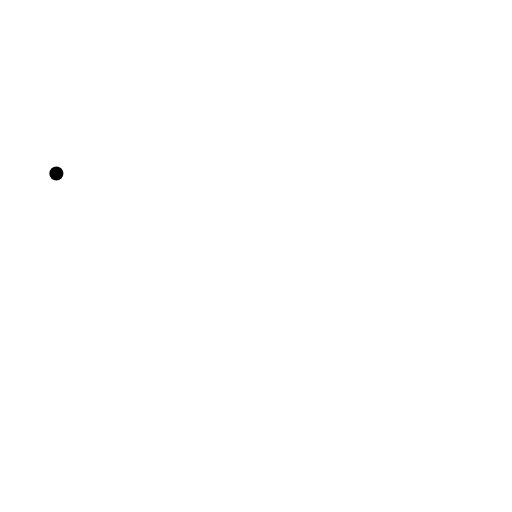
t = 0.00 s
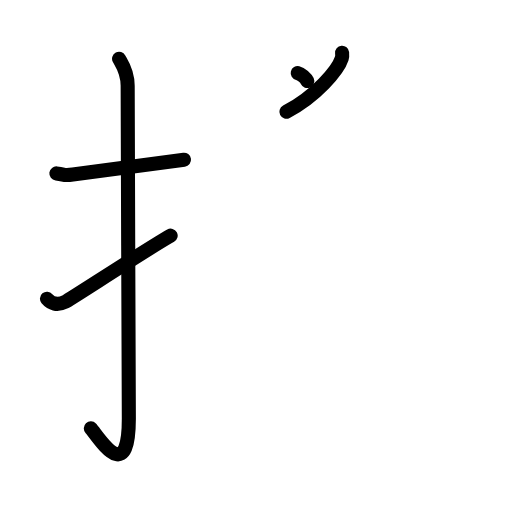
t = 4.25 s
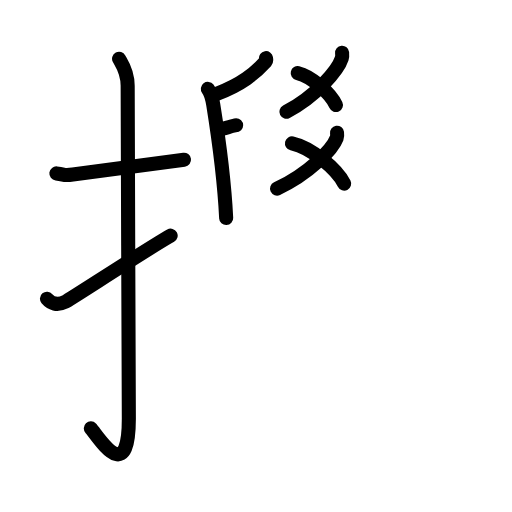
t = 9.25 s
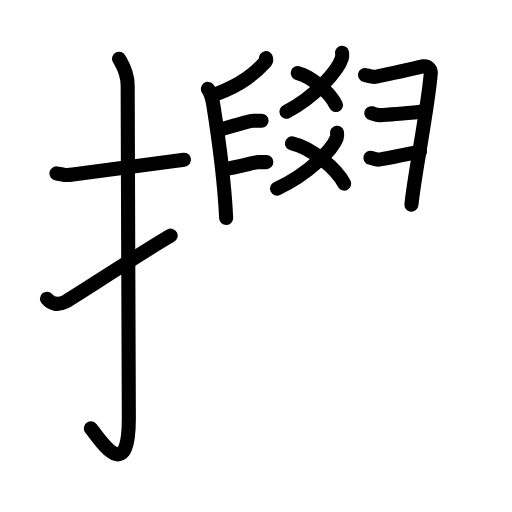
t = 13.88 s
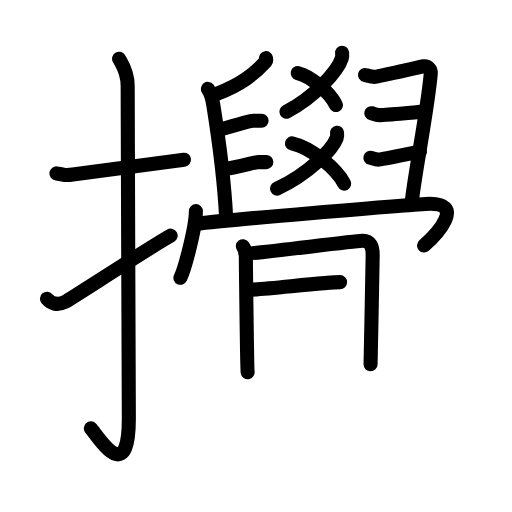
t = 18.75 s
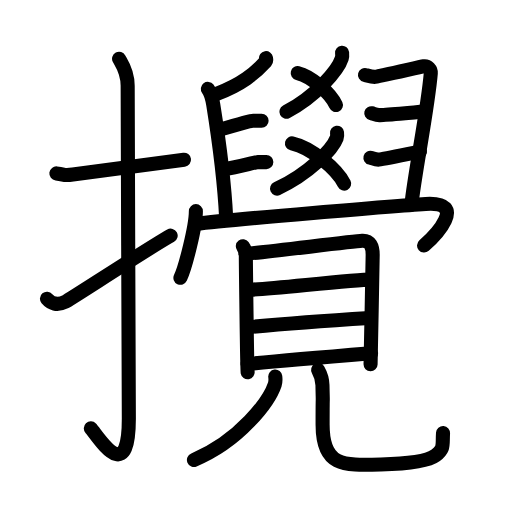
t = 23.00 s

The animated SVG that drew these frames (rendered in a browser with its animation timeline set to each time). Animation: 69 SMIL elements (animate=69); one cycle of 23.00 s.

<?xml version="1.0" encoding="UTF-8"?>
<!--
AniKanjiVG is licensed by CC-BY-SA Paul C. Sommerhoff (https://bitbucket.org/sommerhoff/anikanjivg).
AniKanjiVG uses KanjiVG which is licensed by CC-BY-SA Ulrich Apel (http://kanjivg.tagaini.net).
See also http://creativecommons.org/licenses/by-sa/3.0/
-->
<svg xmlns:kvg='http://kanjivg.tagaini.net' xmlns='http://www.w3.org/2000/svg' width='109' height='109' viewBox='0 0 109 109' style='fill:none;stroke:#000000;stroke-width:3;stroke-linecap:round;stroke-linejoin:round;' id="kvg:kanji_0652a"><g id="kvg:0652a" kvg:element="攪"><g id="kvg:0652a-g1" kvg:element="扌" kvg:variant="true" kvg:original="手" kvg:position="left" kvg:radical="general"><path id="kvg:0652a-s1" kvg:type="㇐" d="M12,36.92c2.08,0.25,1.27,0.55,3.5,0.25c5.5-0.75,14.5-2,23.67-3.17"><animate attributeName="d" begin="0.0s" dur="0.5s" from="M12,36.92C12,36.92,12,36.92,12,36.92" to="M12,36.92c2.08,0.25,1.27,0.55,3.5,0.25" />
<animate attributeName="d" begin="0.5s" dur="0.5s" from="M12,36.92c2.08,0.25,1.27,0.55,3.5,0.25c0,0,0,0,0,0,0" to="M12,36.92c2.08,0.25,1.27,0.55,3.5,0.25c5.5-0.75,14.5-2,23.67-3.17" />
</path>
<path id="kvg:0652a-s2" kvg:type="㇚" d="M25.35,12.5c0.51,0.96,1.83,2.59,1.83,5.76c0,15.89,0.25,58.91,0.25,70.84c0,14.87-6.6,3.68-8.1,2.09"><animate attributeName="d" begin="1.0s" dur="0.3333333333333333s" from="M25.35,12.5C25.35,12.5,25.35,12.5,25.35,12.5" to="M25.35,12.5c0.51,0.96,1.83,2.59,1.83,5.76" />
<animate attributeName="d" begin="1.3333333333333333s" dur="0.3333333333333333s" from="M25.35,12.5c0.51,0.96,1.83,2.59,1.83,5.76c0,0,0,0,0,0,0" to="M25.35,12.5c0.51,0.96,1.83,2.59,1.83,5.76c0,15.89,0.25,58.91,0.25,70.84" />
<animate attributeName="d" begin="1.6666666666666665s" dur="0.3333333333333333s" from="M25.35,12.5c0.51,0.96,1.83,2.59,1.83,5.76c0,15.89,0.25,58.91,0.25,70.84c0,0,0,0,0,0,0" to="M25.35,12.5c0.51,0.96,1.83,2.59,1.83,5.76c0,15.89,0.25,58.91,0.25,70.84c0,14.87-6.6,3.68-8.1,2.09" />
<animate attributeName="d" begin="0s" dur="1.0s" from="M-100,-100" to="M-100,-100" />
</path>
<path id="kvg:0652a-s3" kvg:type="㇀" d="M10,63.6c0.82,0.97,2.12,1.54,3.92,0.64c1.06-0.53,17.9-11.54,22.41-14.07"><animate attributeName="d" begin="2.0s" dur="0.5s" from="M10,63.6C10,63.6,10,63.6,10,63.6" to="M10,63.6c0.82,0.97,2.12,1.54,3.92,0.64" />
<animate attributeName="d" begin="2.5s" dur="0.5s" from="M10,63.6c0.82,0.97,2.12,1.54,3.92,0.64c0,0,0,0,0,0,0" to="M10,63.6c0.82,0.97,2.12,1.54,3.92,0.64c1.06-0.53,17.9-11.54,22.41-14.07" />
<animate attributeName="d" begin="0s" dur="2.0s" from="M-100,-100" to="M-100,-100" />
</path>
</g>
<g id="kvg:0652a-g2" kvg:element="覺" kvg:position="right"><g id="kvg:0652a-g3" kvg:position="top"><g id="kvg:0652a-g4" kvg:element="爻"><g id="kvg:0652a-g5" kvg:element="乂" kvg:position="top"><g id="kvg:0652a-g6" kvg:element="丿"><path id="kvg:0652a-s4" kvg:type="㇒" d="M72.83,11.23c0.03,0.3,0.07,0.76-0.07,1.19c-0.81,2.51-5.44,8.01-11.79,11.37"><animate attributeName="d" begin="3.0s" dur="0.5s" from="M72.83,11.23C72.83,11.23,72.83,11.23,72.83,11.23" to="M72.83,11.23c0.03,0.3,0.07,0.76-0.07,1.19" />
<animate attributeName="d" begin="3.5s" dur="0.5s" from="M72.83,11.23c0.03,0.3,0.07,0.76-0.07,1.19c0,0,0,0,0,0,0" to="M72.83,11.23c0.03,0.3,0.07,0.76-0.07,1.19c-0.81,2.51-5.44,8.01-11.79,11.37" />
<animate attributeName="d" begin="0s" dur="3.0s" from="M-100,-100" to="M-100,-100" />
</path>
</g>
<path id="kvg:0652a-s5" kvg:type="㇏" d="M63.38,15.55c2.99,0.71,6.97,4.32,8.13,6.81"><animate attributeName="d" begin="4.0s" dur="1.0s" from="M63.38,15.55C63.38,15.55,63.38,15.55,63.38,15.55" to="M63.38,15.55c2.99,0.71,6.97,4.32,8.13,6.81" />
<animate attributeName="d" begin="0s" dur="4.0s" from="M-100,-100" to="M-100,-100" />
</path>
</g>
<g id="kvg:0652a-g7" kvg:element="乂" kvg:position="bottom"><g id="kvg:0652a-g8" kvg:element="丿"><path id="kvg:0652a-s6" kvg:type="㇒" d="M71.75,28.25c0.04,0.28,0.08,0.72-0.07,1.13c-0.87,2.38-5.87,7.59-12.7,10.78"><animate attributeName="d" begin="5.0s" dur="0.5s" from="M71.75,28.25C71.75,28.25,71.75,28.25,71.75,28.25" to="M71.75,28.25c0.04,0.28,0.08,0.72-0.07,1.13" />
<animate attributeName="d" begin="5.5s" dur="0.5s" from="M71.75,28.25c0.04,0.28,0.08,0.72-0.07,1.13c0,0,0,0,0,0,0" to="M71.75,28.25c0.04,0.28,0.08,0.72-0.07,1.13c-0.87,2.38-5.87,7.59-12.7,10.78" />
<animate attributeName="d" begin="0s" dur="5.0s" from="M-100,-100" to="M-100,-100" />
</path>
</g>
<path id="kvg:0652a-s7" kvg:type="㇏" d="M62.16,30.52c4.09,0.9,9.52,5.44,11.11,8.58"><animate attributeName="d" begin="6.0s" dur="1.0s" from="M62.16,30.52C62.16,30.52,62.16,30.52,62.16,30.52" to="M62.16,30.52c4.09,0.9,9.52,5.44,11.11,8.58" />
<animate attributeName="d" begin="0s" dur="6.0s" from="M-100,-100" to="M-100,-100" />
</path>
</g>
</g>
<g id="kvg:0652a-g9" kvg:element="𠂊𠂊𠂊𠂊𠂊𠂊𠂊𠂊𠔉𠔉𠂊𠂊𠂊𠂊𤇾𠂊𠔉𠂊𠂊𠂊𠂤𠂊𠂊𠂊𦥯𦥑𠂊𦥑𠂊𠂊𠔉𠔉𠂊𠂊𠂊𠂊𠂊𠂊𠂊𠂊𠂊𠂊𦥑𦥑" kvg:variant="true" kvg:original="臼"><path id="kvg:0652a-s8" kvg:type="㇒" d="M56.63,12.38c0.03,0.18,0.12,0.52-0.06,0.72c-2.35,2.56-5.08,4.84-10.43,6.88"><animate attributeName="d" begin="7.0s" dur="0.5s" from="M56.63,12.38C56.63,12.38,56.63,12.38,56.63,12.38" to="M56.63,12.38c0.03,0.18,0.12,0.52-0.06,0.72" />
<animate attributeName="d" begin="7.5s" dur="0.5s" from="M56.63,12.38c0.03,0.18,0.12,0.52-0.06,0.72c0,0,0,0,0,0,0" to="M56.63,12.38c0.03,0.18,0.12,0.52-0.06,0.72c-2.35,2.56-5.08,4.84-10.43,6.88" />
<animate attributeName="d" begin="0s" dur="7.0s" from="M-100,-100" to="M-100,-100" />
</path>
<path id="kvg:0652a-s9" kvg:type="㇑" d="M44.25,18.92c0.48,0.63,0.94,2.06,1.14,3.32c1.04,6.5,2.39,16.73,2.76,24.18"><animate attributeName="d" begin="8.0s" dur="0.5s" from="M44.25,18.92C44.25,18.92,44.25,18.92,44.25,18.92" to="M44.25,18.92c0.48,0.63,0.94,2.06,1.14,3.32" />
<animate attributeName="d" begin="8.5s" dur="0.5s" from="M44.25,18.92c0.48,0.63,0.94,2.06,1.14,3.32c0,0,0,0,0,0,0" to="M44.25,18.92c0.48,0.63,0.94,2.06,1.14,3.32c1.04,6.5,2.39,16.73,2.76,24.18" />
<animate attributeName="d" begin="0s" dur="8.0s" from="M-100,-100" to="M-100,-100" />
</path>
<path id="kvg:0652a-s10" kvg:type="㇐" d="M46.67,27.63c2.97-0.88,6.63-1.94,7.2-1.94c0.57,0,1.37,0,1.82,0"><animate attributeName="d" begin="9.0s" dur="0.5s" from="M46.67,27.63C46.67,27.63,46.67,27.63,46.67,27.63" to="M46.67,27.63c2.97-0.88,6.63-1.94,7.2-1.94" />
<animate attributeName="d" begin="9.5s" dur="0.5s" from="M46.67,27.63c2.97-0.88,6.63-1.94,7.2-1.94c0,0,0,0,0,0,0" to="M46.67,27.63c2.97-0.88,6.63-1.94,7.2-1.94c0.57,0,1.37,0,1.82,0" />
<animate attributeName="d" begin="0s" dur="9.0s" from="M-100,-100" to="M-100,-100" />
</path>
<path id="kvg:0652a-s11" kvg:type="㇐" d="M48.02,35.98c2.39-0.29,6.29-1.47,6.86-1.47c0.57,0,1.37,0,1.82,0"><animate attributeName="d" begin="10.0s" dur="0.5s" from="M48.02,35.98C48.02,35.98,48.02,35.98,48.02,35.98" to="M48.02,35.98c2.39-0.29,6.29-1.47,6.86-1.47" />
<animate attributeName="d" begin="10.5s" dur="0.5s" from="M48.02,35.98c2.39-0.29,6.29-1.47,6.86-1.47c0,0,0,0,0,0,0" to="M48.02,35.98c2.39-0.29,6.29-1.47,6.86-1.47c0.57,0,1.37,0,1.82,0" />
<animate attributeName="d" begin="0s" dur="10.0s" from="M-100,-100" to="M-100,-100" />
</path>
<path id="kvg:0652a-s12" kvg:type="㇕" d="M77.7,15.96c0.53,0.13,1.33,0.4,2.07,0.4c0.74,0,9.61-2.11,10.45-2.24c0.85-0.13,1.55,0.66,1.49,1.47c-0.64,7.73-3.49,21.58-4.12,27.98"><animate attributeName="d" begin="11.0s" dur="0.25s" from="M77.7,15.96C77.7,15.96,77.7,15.96,77.7,15.96" to="M77.7,15.96c0.53,0.13,1.33,0.4,2.07,0.4" />
<animate attributeName="d" begin="11.25s" dur="0.25s" from="M77.7,15.96c0.53,0.13,1.33,0.4,2.07,0.4c0,0,0,0,0,0,0" to="M77.7,15.96c0.53,0.13,1.33,0.4,2.07,0.4c0.74,0,9.61-2.11,10.45-2.24" />
<animate attributeName="d" begin="11.5s" dur="0.25s" from="M77.7,15.96c0.53,0.13,1.33,0.4,2.07,0.4c0.74,0,9.61-2.11,10.45-2.24c0,0,0,0,0,0,0" to="M77.7,15.96c0.53,0.13,1.33,0.4,2.07,0.4c0.74,0,9.61-2.11,10.45-2.24c0.85-0.13,1.55,0.66,1.49,1.47" />
<animate attributeName="d" begin="11.75s" dur="0.25s" from="M77.7,15.96c0.53,0.13,1.33,0.4,2.07,0.4c0.74,0,9.61-2.11,10.45-2.24c0.85-0.13,1.55,0.66,1.49,1.47c0,0,0,0,0,0,0" to="M77.7,15.96c0.53,0.13,1.33,0.4,2.07,0.4c0.74,0,9.61-2.11,10.45-2.24c0.85-0.13,1.55,0.66,1.49,1.47c-0.64,7.73-3.49,21.58-4.12,27.98" />
<animate attributeName="d" begin="0s" dur="11.0s" from="M-100,-100" to="M-100,-100" />
</path>
<path id="kvg:0652a-s13" kvg:type="㇐" d="M79.04,24.1c0.53,0.13,0.96,0.4,1.7,0.4c0.74,0,8-0.57,8.85-0.7"><animate attributeName="d" begin="12.0s" dur="0.5s" from="M79.04,24.1C79.04,24.1,79.04,24.1,79.04,24.1" to="M79.04,24.1c0.53,0.13,0.96,0.4,1.7,0.4" />
<animate attributeName="d" begin="12.5s" dur="0.5s" from="M79.04,24.1c0.53,0.13,0.96,0.4,1.7,0.4c0,0,0,0,0,0,0" to="M79.04,24.1c0.53,0.13,0.96,0.4,1.7,0.4c0.74,0,8-0.57,8.85-0.7" />
<animate attributeName="d" begin="0s" dur="12.0s" from="M-100,-100" to="M-100,-100" />
</path>
<path id="kvg:0652a-s14" kvg:type="㇐" d="M78.86,33.58c0.53,0.13,0.96,0.4,1.7,0.4c0.74,0,8-1.57,8.85-1.7"><animate attributeName="d" begin="13.0s" dur="0.5s" from="M78.86,33.58C78.86,33.58,78.86,33.58,78.86,33.58" to="M78.86,33.58c0.53,0.13,0.96,0.4,1.7,0.4" />
<animate attributeName="d" begin="13.5s" dur="0.5s" from="M78.86,33.58c0.53,0.13,0.96,0.4,1.7,0.4c0,0,0,0,0,0,0" to="M78.86,33.58c0.53,0.13,0.96,0.4,1.7,0.4c0.74,0,8-1.57,8.85-1.7" />
<animate attributeName="d" begin="0s" dur="13.0s" from="M-100,-100" to="M-100,-100" />
</path>
</g>
<g id="kvg:0652a-g10" kvg:element="冖"><path id="kvg:0652a-s15" kvg:type="㇔" d="M41.7,44.95c0,3.21-2.26,12.04-3.29,14.19"><animate attributeName="d" begin="14.0s" dur="1.0s" from="M41.7,44.95C41.7,44.95,41.7,44.95,41.7,44.95" to="M41.7,44.95c0,3.21-2.26,12.04-3.29,14.19" />
<animate attributeName="d" begin="0s" dur="14.0s" from="M-100,-100" to="M-100,-100" />
</path>
<path id="kvg:0652a-s16" kvg:type="㇆" d="M41.69,47.68c7.23-0.94,43.06-3.9,48.93-4.26c9.17-0.56,1.94,6.84-0.34,8.86"><animate attributeName="d" begin="15.0s" dur="0.5s" from="M41.69,47.68C41.69,47.68,41.69,47.68,41.69,47.68" to="M41.69,47.68c7.23-0.94,43.06-3.9,48.93-4.26" />
<animate attributeName="d" begin="15.5s" dur="0.5s" from="M41.69,47.68c7.23-0.94,43.06-3.9,48.93-4.26c0,0,0,0,0,0,0" to="M41.69,47.68c7.23-0.94,43.06-3.9,48.93-4.26c9.17-0.56,1.94,6.84-0.34,8.86" />
<animate attributeName="d" begin="0s" dur="15.0s" from="M-100,-100" to="M-100,-100" />
</path>
</g>
</g>
<g id="kvg:0652a-g11" kvg:element="見" kvg:position="bottom"><g id="kvg:0652a-g12" kvg:element="目" kvg:position="top"><path id="kvg:0652a-s17" kvg:type="㇑" d="M51.7,52.43c0.41,0.56,0.64,1.39,0.64,2.14c0,0.75,0.25,23.92,0.38,24.67"><animate attributeName="d" begin="16.0s" dur="0.5s" from="M51.7,52.43C51.7,52.43,51.7,52.43,51.7,52.43" to="M51.7,52.43c0.41,0.56,0.64,1.39,0.64,2.14" />
<animate attributeName="d" begin="16.5s" dur="0.5s" from="M51.7,52.43c0.41,0.56,0.64,1.39,0.64,2.14c0,0,0,0,0,0,0" to="M51.7,52.43c0.41,0.56,0.64,1.39,0.64,2.14c0,0.75,0.25,23.92,0.38,24.67" />
<animate attributeName="d" begin="0s" dur="16.0s" from="M-100,-100" to="M-100,-100" />
</path>
<path id="kvg:0652a-s18" kvg:type="㇕a" d="M52.28,54.02c2.31-0.09,22.71-2.65,24.81-2.76c1.75-0.09,2.25,1.26,2.25,2.99c0,2.08-0.45,22.74-0.45,23.3"><animate attributeName="d" begin="17.0s" dur="0.3333333333333333s" from="M52.28,54.02C52.28,54.02,52.28,54.02,52.28,54.02" to="M52.28,54.02c2.31-0.09,22.71-2.65,24.81-2.76" />
<animate attributeName="d" begin="17.333333333333332s" dur="0.3333333333333333s" from="M52.28,54.02c2.31-0.09,22.71-2.65,24.81-2.76c0,0,0,0,0,0,0" to="M52.28,54.02c2.31-0.09,22.71-2.65,24.81-2.76c1.75-0.09,2.25,1.26,2.25,2.99" />
<animate attributeName="d" begin="17.666666666666668s" dur="0.3333333333333333s" from="M52.28,54.02c2.31-0.09,22.71-2.65,24.81-2.76c1.75-0.09,2.25,1.26,2.25,2.99c0,0,0,0,0,0,0" to="M52.28,54.02c2.31-0.09,22.71-2.65,24.81-2.76c1.75-0.09,2.25,1.26,2.25,2.99c0,2.08-0.45,22.74-0.45,23.3" />
<animate attributeName="d" begin="0s" dur="17.0s" from="M-100,-100" to="M-100,-100" />
</path>
<path id="kvg:0652a-s19" kvg:type="㇐a" d="M52.64,61.71c3.29,0,22.64-2.19,26.34-2.19"><animate attributeName="d" begin="18.0s" dur="1.0s" from="M52.64,61.71C52.64,61.71,52.64,61.71,52.64,61.71" to="M52.64,61.71c3.29,0,22.64-2.19,26.34-2.19" />
<animate attributeName="d" begin="0s" dur="18.0s" from="M-100,-100" to="M-100,-100" />
</path>
<path id="kvg:0652a-s20" kvg:type="㇐a" d="M52.83,69.67c6.04-0.6,19.14-1.56,25.88-1.98"><animate attributeName="d" begin="19.0s" dur="1.0s" from="M52.83,69.67C52.83,69.67,52.83,69.67,52.83,69.67" to="M52.83,69.67c6.04-0.6,19.14-1.56,25.88-1.98" />
<animate attributeName="d" begin="0s" dur="19.0s" from="M-100,-100" to="M-100,-100" />
</path>
<path id="kvg:0652a-s21" kvg:type="㇐a" d="M52.72,77.5c5.78-0.59,19.8-1.76,26.28-2.29"><animate attributeName="d" begin="20.0s" dur="1.0s" from="M52.72,77.5C52.72,77.5,52.72,77.5,52.72,77.5" to="M52.72,77.5c5.78-0.59,19.8-1.76,26.28-2.29" />
<animate attributeName="d" begin="0s" dur="20.0s" from="M-100,-100" to="M-100,-100" />
</path>
</g>
<g id="kvg:0652a-g13" kvg:position="bottom"><path id="kvg:0652a-s22" kvg:type="㇒" d="M58.6,80.16c0.05,0.42,0.1,1.08-0.1,1.68c-1.18,3.54-7.4,11.99-17.21,16.08"><animate attributeName="d" begin="21.0s" dur="0.5s" from="M58.6,80.16C58.6,80.16,58.6,80.16,58.6,80.16" to="M58.6,80.16c0.05,0.42,0.1,1.08-0.1,1.68" />
<animate attributeName="d" begin="21.5s" dur="0.5s" from="M58.6,80.16c0.05,0.42,0.1,1.08-0.1,1.68c0,0,0,0,0,0,0" to="M58.6,80.16c0.05,0.42,0.1,1.08-0.1,1.68c-1.18,3.54-7.4,11.99-17.21,16.08" />
<animate attributeName="d" begin="0s" dur="21.0s" from="M-100,-100" to="M-100,-100" />
</path>
<path id="kvg:0652a-s23" kvg:type="㇟" d="M67.73,78.75c0.5,0.87,0.89,1.9,0.92,3.25c0.13,6.01,0.03-0.38,0.03,8.43c0,8.81,4.16,8.67,12.39,8.46c8.23-0.2,10.75-1.23,11.67-1.93c1.93-1.47,1.4-2.2,1.58-4.77"><animate attributeName="d" begin="22.0s" dur="0.2s" from="M67.73,78.75C67.73,78.75,67.73,78.75,67.73,78.75" to="M67.73,78.75c0.5,0.87,0.89,1.9,0.92,3.25" />
<animate attributeName="d" begin="22.2s" dur="0.2s" from="M67.73,78.75c0.5,0.87,0.89,1.9,0.92,3.25c0,0,0,0,0,0,0" to="M67.73,78.75c0.5,0.87,0.89,1.9,0.92,3.25c0.13,6.01,0.03-0.38,0.03,8.43" />
<animate attributeName="d" begin="22.4s" dur="0.2s" from="M67.73,78.75c0.5,0.87,0.89,1.9,0.92,3.25c0.13,6.01,0.03-0.38,0.03,8.43c0,0,0,0,0,0,0" to="M67.73,78.75c0.5,0.87,0.89,1.9,0.92,3.25c0.13,6.01,0.03-0.38,0.03,8.43c0,8.81,4.16,8.67,12.39,8.46" />
<animate attributeName="d" begin="22.6s" dur="0.2s" from="M67.73,78.75c0.5,0.87,0.89,1.9,0.92,3.25c0.13,6.01,0.03-0.38,0.03,8.43c0,8.81,4.16,8.67,12.39,8.46c0,0,0,0,0,0,0" to="M67.73,78.75c0.5,0.87,0.89,1.9,0.92,3.25c0.13,6.01,0.03-0.38,0.03,8.43c0,8.81,4.16,8.67,12.39,8.46c8.23-0.2,10.75-1.23,11.67-1.93" />
<animate attributeName="d" begin="22.8s" dur="0.2s" from="M67.73,78.75c0.5,0.87,0.89,1.9,0.92,3.25c0.13,6.01,0.03-0.38,0.03,8.43c0,8.81,4.16,8.67,12.39,8.46c8.23-0.2,10.75-1.23,11.67-1.93c0,0,0,0,0,0,0" to="M67.73,78.75c0.5,0.87,0.89,1.9,0.92,3.25c0.13,6.01,0.03-0.38,0.03,8.43c0,8.81,4.16,8.67,12.39,8.46c8.23-0.2,10.75-1.23,11.67-1.93c1.93-1.47,1.4-2.2,1.58-4.77" />
<animate attributeName="d" begin="0s" dur="22.0s" from="M-100,-100" to="M-100,-100" />
</path>
</g>
</g>
</g>
</g>
</svg>
